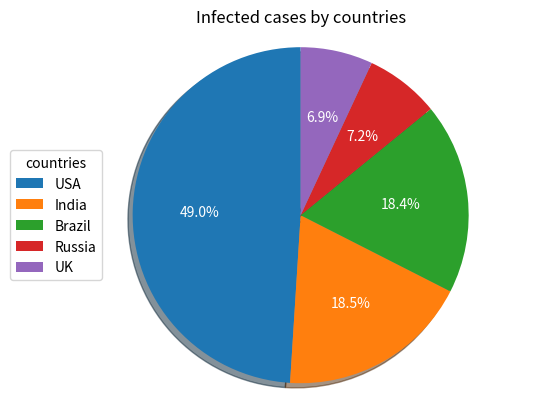

Generate this figure with matplotlib:
#import matpoltlib
import matplotlib.pyplot as plt
#define a function so it's easier to use later
def mkplot_infection_rate(**case): 
    print(case) 
    plt.pie(
        case.values(),
        labels = case.keys(),
        autopct = '%1.1f%%',
        shadow = True,
        textprops = {'color':'w'},
        startangle = 90
    )
    plt.legend(title = 'countries',
        loc = 'center left',
        bbox_to_anchor = (-0.1,0,0.5,1)
    )
    plt.axis('equal')
    plt.title('Infected cases by countries')
    plt.show()
    return case
#use the function to create to plot
mkplot_infection_rate(
    USA = 29862124,
    India = 11285561,
    Brazil = 11205972,
    Russia = 4360823,
    UK = 4234924
    )
